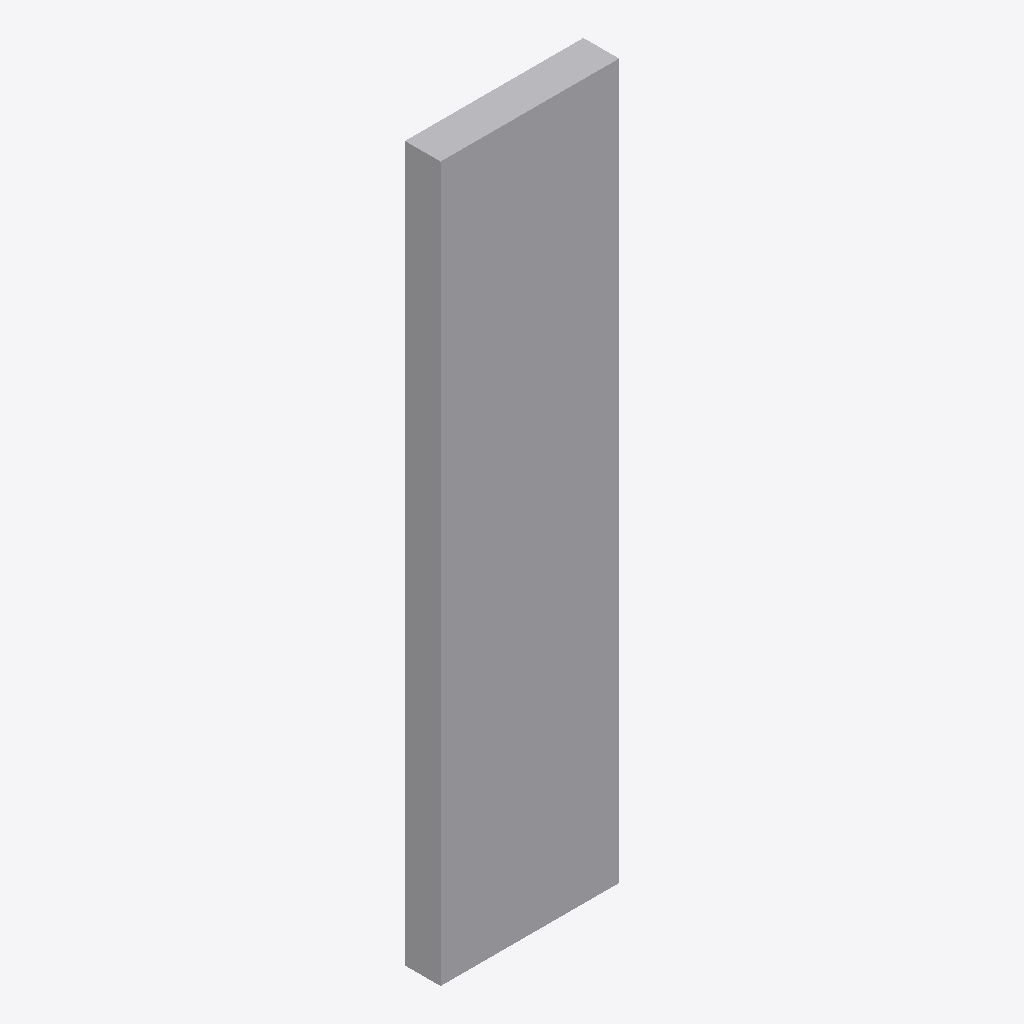
Isometric view of an IFC building model (IFC-SPF (STEP), schema IFC2X3, length unit metre), seen from the south-west, elements coloured by IFC class: 1 other element (light grey).
Extent 0.6 m × 0.1 m × 2.4 m (x, y, z). Storeys (1): Port De Barcelona at 0.00 m. Elements (1): 1 IfcFurnishingElement.

HEADER;
FILE_DESCRIPTION(('ViewDefinition [CoordinationView_V2.0]'),'2;1');
FILE_NAME('','',(''),(''),'','','');
FILE_SCHEMA(('IFC2X3'));
ENDSEC;
DATA;
#105=IFCPROJECT('34UKVHeH5CHvrwyycS_2aZ',$,'Port De Barcelona',$,$,'Port De Barcelona','Port De Barcelona',(#97),#92);
#130=IFCSITE('34UKVHeH5CHvrwyycS_2aX',$,'Default',$,$,#127,$,$,.ELEMENT.,(42,21,31,181945),(-71,-3,-24,-263305),0.0,$,$);
#115=IFCBUILDING('34UKVHeH5CHvrwyycS_2aY',$,'Port De Barcelona',$,$,#32,$,'Port De Barcelona',.ELEMENT.,$,$,$);
#124=IFCBUILDINGSTOREY('34UKVHeH5CHvrwyybZ1_NS',$,'Port De Barcelona',$,'Level:8mm Head',#122,$,'Port De Barcelona',.ELEMENT.,0.0);
#197=IFCFURNISHINGELEMENT('2bwRaG5wrEcuZ1UQIzhM0Z',$,'APBCN-URB-MOB-POSTE PUERTO:Tipo1:1111110',$,'APBCN-URB-MOB-POSTE PUERTO:Tipo1',#195,#190,'1111110');
ENDSEC;
